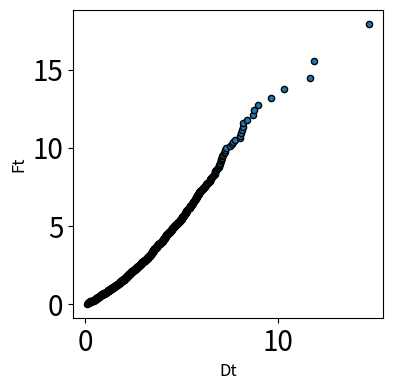
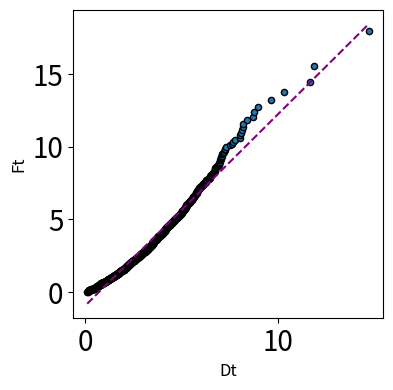

These charts were generated, in order, by the following Python code:
# ---
# jupyter:
#   jupytext:
#     text_representation:
#       extension: .py
#       format_name: percent
#       format_version: '1.3'
#       jupytext_version: 1.16.1
#   kernelspec:
#     display_name: Python 3 (ipykernel)
#     language: python
#     name: python3
# ---

# %% [markdown]
# # Chapter: Exploratory Data Analysis: Getting to Know Your Data Well
#
#
# # Topic: Non-Gaussianity Assessment

# %%
# import required packages
import numpy as np, matplotlib.pyplot as plt
import scipy.spatial, scipy.stats

plt.rcParams.update({'font.size': 20})

# %%
# generate data
np.random.seed(1)

# non-Gaussian
x1 = np.random.uniform(size=1000)
x2 = np.random.uniform(size=1000)
e = np.random.normal(loc=0, scale=0.1, size=(1000,))
x3 = x1+x2+e
data = np.vstack((x1,x2,x3)).T

# %%
# 3D scatter plot
from mpl_toolkits.mplot3d import Axes3D
fig = plt.figure()
ax = Axes3D(fig)

ax.scatter(x1,x2,x3)
ax.set_xlabel('x1')
ax.set_ylabel('x2')
ax.set_zlabel('x3')

plt.show()

# %%
#%%%%%%%%%%%%%%%%%%%%%%%%%%%%%%%%%%%%%%%%%%%%%%%%%%%%%%%%%%%%%%%%%%%%%%%%%%%%
#                    check for non-gaussianity
# Code adapted from KydLIB package (https://github.com/afraniomelo/KydLIB/)
#%%%%%%%%%%%%%%%%%%%%%%%%%%%%%%%%%%%%%%%%%%%%%%%%%%%%%%%%%%%%%%%%%%%%%%%%%%

# %%
# find data statistics
N, m = data.shape[0], data.shape[1]

mu, Scov = np.mean(data, axis=0), np.cov(data, rowvar=False, ddof=1)
Scov_inv = np.linalg.pinv(Scov)

# calculate D statistic and the fractiles, and plot Dt vs Ft
D = np.array([scipy.spatial.distance.mahalanobis(data[i,:], mu, Scov_inv)**2 for i in range(N)])
Dt, rt = np.sort(D), [(t-0.5)/N for t in range(1,N+1)]
Ft = (m*(N**2-1)/(N*(N-m)))*np.array([scipy.stats.f.ppf(p, m, N-m) for p in rt])

plt.figure(figsize=(4,4))
plt.scatter(Dt, Ft, edgecolor='black', s=20)
plt.xlabel('Dt', fontsize=12)
plt.ylabel('Ft', fontsize=12)

plt.show()

# %%
# fit a straight line
linearFit = scipy.stats.linregress(Dt, Ft)
intercept, slope = linearFit[1], linearFit[0]
print('Intercept, Slope: ', intercept, slope)

# draw staright line
x = np.linspace(Dt[0], Dt[-1])
y = slope*x + intercept

plt.figure(figsize=(4, 4))
plt.scatter(Dt, Ft, edgecolor='black', s=20)
plt.plot(x, y, color='purple', ls='--')
plt.xlabel('Dt', fontsize=12)
plt.ylabel('Ft', fontsize=12)

plt.show()

# %%
# perform significance tests and make inference
Fbar = np.mean(Ft)
Sfit = np.sqrt(((Ft-(intercept+slope*Dt))**2).sum()/(N-2))
Sfit_by_Fbar = Sfit/Fbar
print('S / Fbar: ', Sfit_by_Fbar)

if Sfit_by_Fbar > 0.15:
    gaussianity = False
else:
    if np.abs(slope-1) < 0.2 and np.abs(intercept) < Fbar*0.05:
        gaussianity = True
    else:
        gaussianity = False

print('Gaussianity: ', gaussianity)
